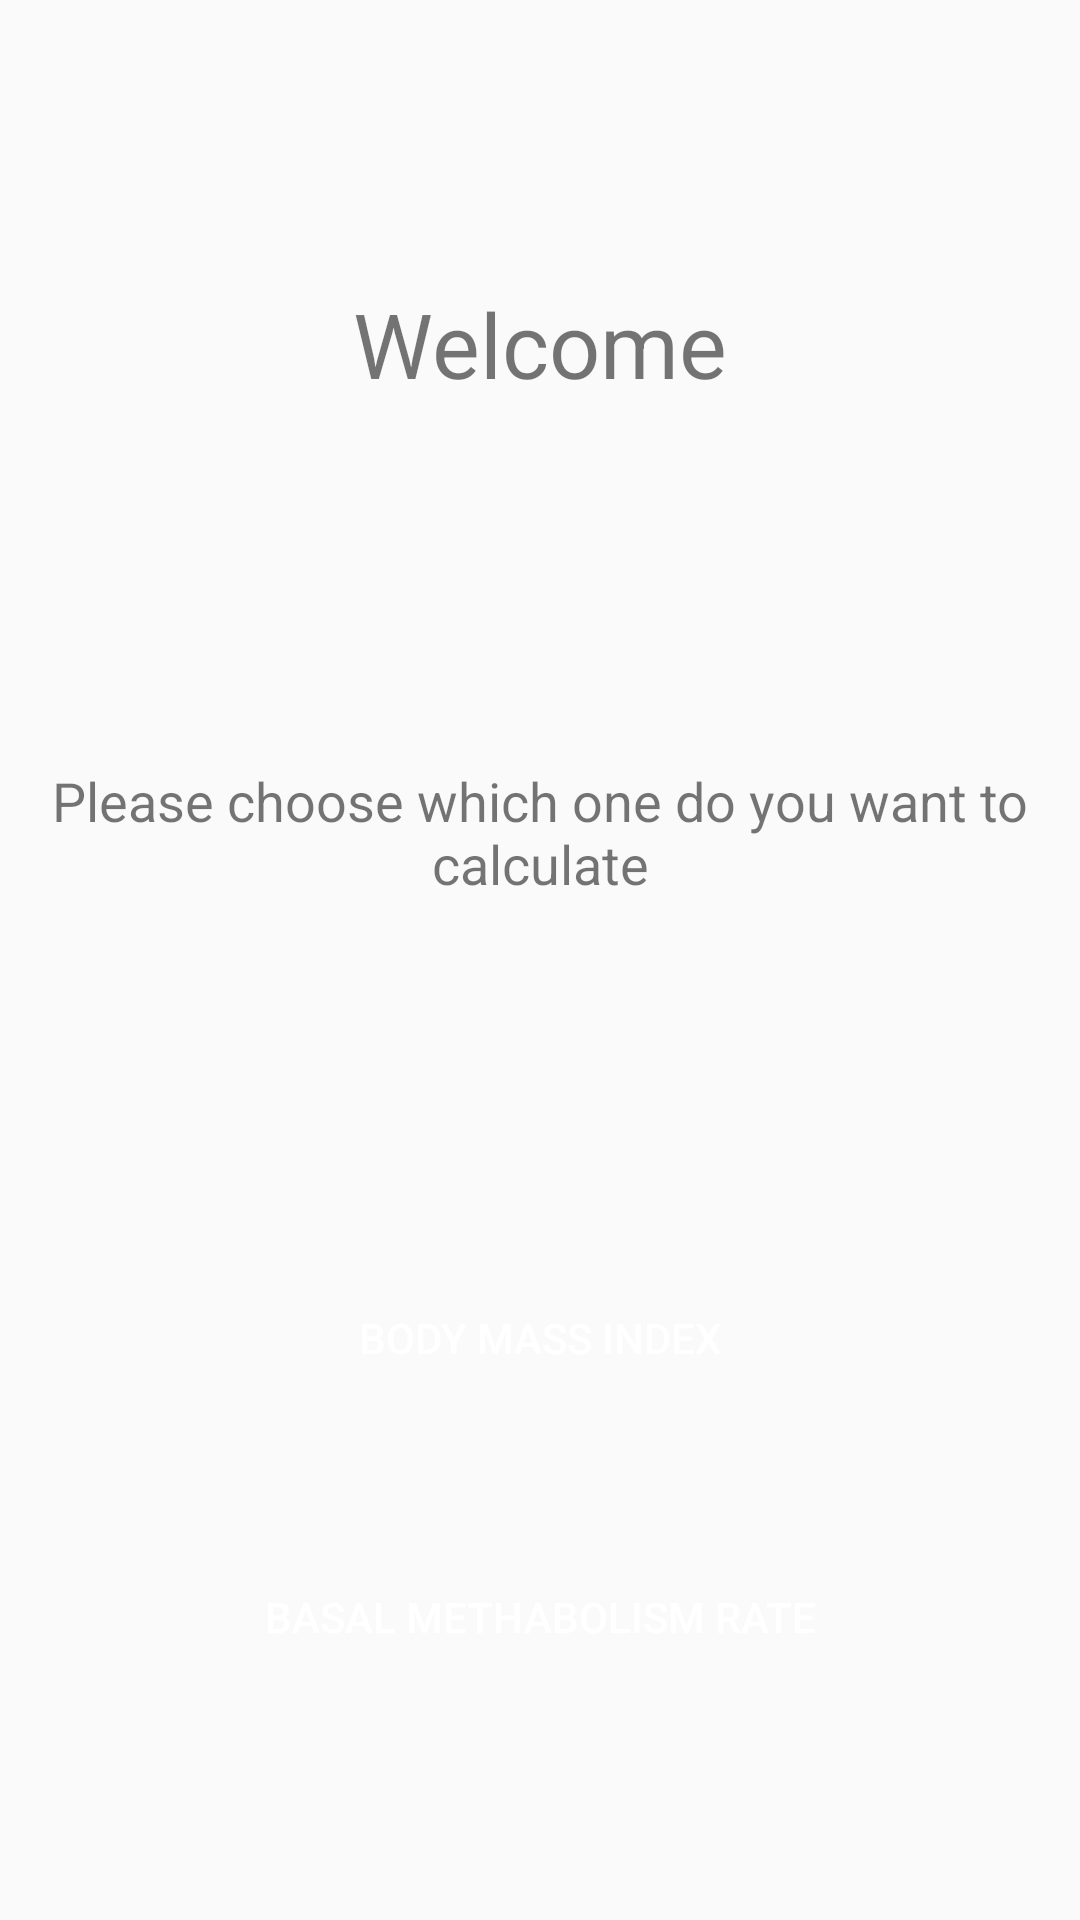

Reconstruct the res/layout file that produces this screen, plus the resources it refers to.
<!-- AndroidManifest.xml: application theme AppTheme -->
<!-- res/layout/activity_main.xml -->
<?xml version="1.0" encoding="utf-8"?>
<android.support.constraint.ConstraintLayout xmlns:android="http://schemas.android.com/apk/res/android"
    xmlns:app="http://schemas.android.com/apk/res-auto"
    xmlns:tools="http://schemas.android.com/tools"
    android:layout_width="match_parent"
    android:layout_height="match_parent"
    tools:context="com.mrtdgny1903.user.Body_Mass_Index.MainActivity"
    tools:layout_editor_absoluteY="89dp"
    tools:layout_editor_absoluteX="0dp">

    <Button
        android:id="@+id/Button_basal"
        style="@android:style/Widget.Material.Button.Colored"
        android:layout_width="0dp"
        android:layout_height="wrap_content"
        android:layout_marginBottom="77dp"
        android:layout_marginEnd="24dp"
        android:layout_marginLeft="8dp"
        android:layout_marginRight="8dp"
        android:layout_marginStart="24dp"
        android:background="@drawable/my_button"
        android:text="Basal Methabolism Rate"
        app:layout_constraintBottom_toBottomOf="parent"
        app:layout_constraintHorizontal_bias="0.505"
        app:layout_constraintLeft_toLeftOf="parent"
        app:layout_constraintRight_toRightOf="parent" />

    <TextView
        android:id="@+id/textView6"
        android:layout_width="wrap_content"
        android:layout_height="wrap_content"
        android:text="Welcome"
        android:textSize="30sp"
        android:layout_marginBottom="120dp"
        app:layout_constraintBottom_toTopOf="@+id/textView2"
        android:layout_marginRight="8dp"
        app:layout_constraintRight_toRightOf="parent"
        android:layout_marginLeft="8dp"
        app:layout_constraintLeft_toLeftOf="parent" />

    <Button
        android:id="@+id/button"
        android:layout_width="wrap_content"
        android:layout_height="0dp"
        android:layout_marginBottom="72dp"
        android:background="@drawable/quest5"
        app:layout_constraintBottom_toTopOf="@+id/textView6"
        android:layout_marginRight="8dp"
        app:layout_constraintRight_toRightOf="parent"
        android:layout_marginLeft="8dp"
        app:layout_constraintLeft_toLeftOf="parent"
        app:layout_constraintHorizontal_bias="0.501" />

    <TextView
        android:id="@+id/textView2"
        android:layout_width="wrap_content"
        android:layout_height="wrap_content"
        android:layout_marginEnd="25dp"
        android:layout_marginStart="25dp"
        android:text="Please choose which one do you want to calculate"
        android:textAlignment="center"
        android:textSize="18sp"
        android:layout_marginBottom="122dp"
        app:layout_constraintBottom_toTopOf="@+id/Button_body"
        android:layout_marginRight="8dp"
        app:layout_constraintRight_toRightOf="parent"
        android:layout_marginLeft="8dp"
        app:layout_constraintLeft_toLeftOf="parent" />

    <Button
        android:id="@+id/Button_body"
        style="@android:style/Widget.Material.Button.Colored"
        android:layout_width="0dp"
        android:layout_height="wrap_content"
        android:layout_marginBottom="45dp"
        android:layout_marginEnd="24dp"
        android:layout_marginLeft="8dp"
        android:layout_marginRight="8dp"
        android:layout_marginStart="24dp"
        android:background="@drawable/my_button"
        android:onClick="send"
        android:text="Body Mass Index"
        app:layout_constraintBottom_toTopOf="@+id/Button_basal"
        app:layout_constraintLeft_toLeftOf="parent"
        app:layout_constraintRight_toRightOf="parent" />

</android.support.constraint.ConstraintLayout>
<!-- resources referenced by this layout -->
<resources>
  <style name="AppTheme" parent="Theme.AppCompat.Light.DarkActionBar">
          
          <item name="editTextColor">#248a2d</item>
          <item name="colorPrimary">#248a2d</item>
          <item name="colorPrimaryDark">#248a2d</item>
          <item name="colorAccent">#248a2d</item>
      </style>
</resources>
